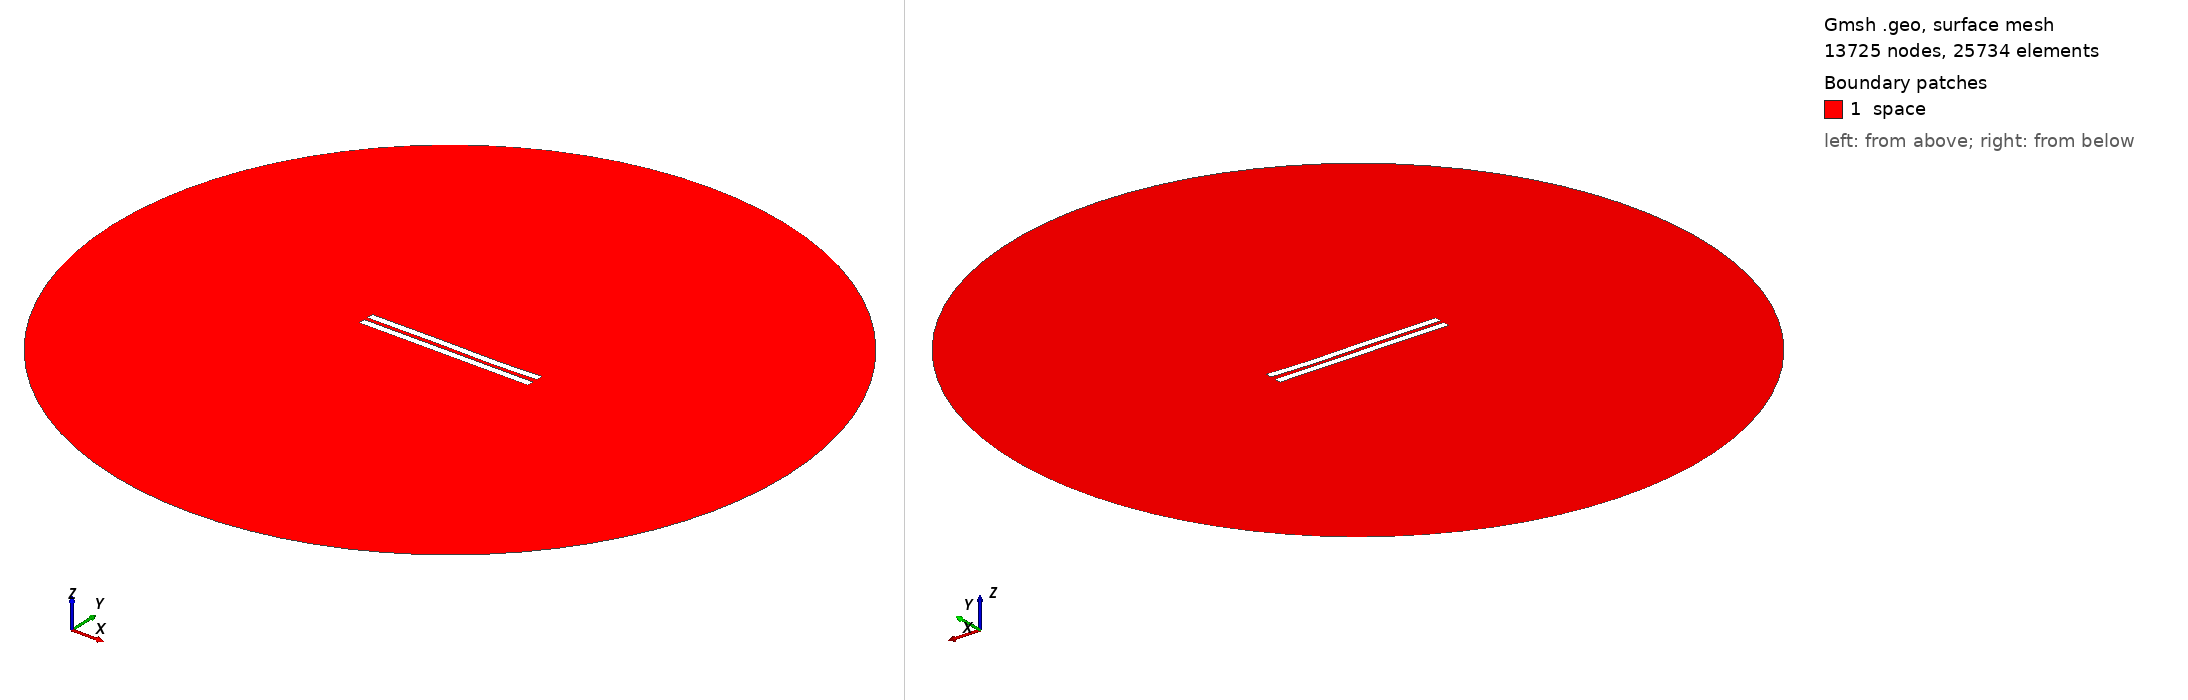

Gmsh geometry script, surface-meshed: 13725 nodes, 25734 surface elements. Boundary patches (legend numbers): 1 space. Left view from above one corner, right view from below the opposite corner. Legend entries are the model's physical surfaces. The drawing asked Gmsh for element sizes between 1% and 20% of the model's largest extent; the script's own settings can give other sizes.

=== 2922.geo (drawn) ===
//---------------------------------------
// Geometry kernel
//---------------------------------------

SetFactory("OpenCASCADE");



//---------------------------------------
// Parameters of the geometry
//---------------------------------------

// Overetch of the upper plate
overetch = 0.0;

// Distance between the plates
distance = 2.5;

// Discretization over the x axis (for the deformation)
nx = 50; 

// Length of the plate
L = 100 - overetch; 

// Number of modes
n = 4; 

// 1st mode coefficient
coeff(1) = 0.07499999999999998;
beta(1) = 0.596864 * 3.1415926535 / L;

// 2nd mode coefficient
coeff(2) = -0.075;
beta(2) = 1.49418 * 3.1415926535 / L;

// 3rd mode coefficient
coeff(3) = 0.15;
beta(3) = 2.50025 * 3.1415926535 / L;

// 4th mode coefficient
coeff(4) = -0.075;
beta(4) = 3.49999 * 3.1415926535 / L;



//---------------------------------------
// Upper plate (deformed rectangle)
//---------------------------------------

// Coordiantes of the upper plate
xmin = -50;
xmax = 50 - overetch;

// Height of the upper plate
yheight = 4 - 2 * overetch;

// Indexes of the points
UpperID[] = {};
LowerID[] = {};
LeftID[] = {};
RightID[] = {};

// Point index
p = 1;

// Horizontal edges
For i In {1:nx}
    x = xmin + (i-1)*(xmax - xmin)/(nx-1);

    y_bottom = distance / 2 + overetch;
    For j In {1:n}
        C = (Cosh(beta(j)*L) + Cos(beta(j)*L)) / (Sinh(beta(j)*L) + Sin(beta(j)*L));
        y_bottom  = y_bottom + coeff(j) * (Cosh(beta(j)*(x+50)) - Cos(beta(j)*(x+50)) - C * (Sinh(beta(j)*(x+50)) - Sin(beta(j)*(x+50))));
    EndFor

    y_top = y_bottom + yheight;

    Point(p) = {x, y_top, 0, 1.0};
    UpperID[i] = p;
    p = p + 1;

    Point(p) = {x, y_bottom, 0, 1.0};
    LowerID[i] = p;
    p = p + 1;
EndFor

// Create point lists
UpperPts[] = {}; LowerPts[] = {};
For i In {1:nx}
  UpperPts[] += {UpperID[i]};
  LowerPts[] += {LowerID[i]};
EndFor

// Build splines
Spline(1) = {UpperPts[]};
Spline(2) = {LowerPts[]};
Line(3) = {LowerPts[nx-1], UpperPts[nx-1]};
Line(4) = {LowerPts[0], UpperPts[0]};

// Build the plane surface
Curve Loop(1) = {2, 3, -1, -4};
Plane Surface(1) = {1};



//---------------------------------------
// Lower plate (rectangle)
//---------------------------------------

// Vertices
Point(1001) = {-50, -1, 0, 1.0};
Point(1002) = { 50, -1, 0, 1.0};
Point(1003) = { 50,  -5, 0, 1.0};
Point(1004) = {-50,  -5, 0, 1.0};

// Edges
Line(5) = {1001, 1002};
Line(6) = {1002, 1003};
Line(7) = {1003, 1004};
Line(8) = {1004, 1001};

// Plane surface
Line Loop(2) = {5, 6, 7, 8};
Plane Surface(2) = {2}; 



//---------------------------------------
// Outer (fictious) boundary
//---------------------------------------

// Points
Point(1005) = {0, 0, 0};       // Center
Point(1006) = {200, 0, 0};     // Start point
Point(1007) = {0, 200, 0};     // 90 degrees
Point(1008) = {-200, 0, 0};    // 180 degrees
Point(1009) = {0, -200, 0};    // 270 degrees

// Circle arcs (each needs start, center, end)
Circle(9) = {1006, 1005, 1007};
Circle(10) = {1007, 1005, 1008};
Circle(11) = {1008, 1005, 1009};
Circle(12) = {1009, 1005, 1006};

// Plane surface for the entire domain
Curve Loop(3) = {9, 10, 11, 12};
Surface(3) = {3};

// Subtract the plates from the whole domain to obtain the actual domain where we want to solve the equations
BooleanDifference{ Surface{3}; Delete; }{ Surface{1}; Surface{2}; Delete; }




//---------------------------------------
// Transfinite Lines/Curves
//---------------------------------------

// Set the number of points on the boundaries
r = 7;

// Plates
Transfinite Curve {1, 2} = 50*r Using Progression 1;
Transfinite Curve {3, 4} = 2*r Using Progression 1;
Transfinite Line {5, 7} = 50*r Using Progression 1;
Transfinite Line {6, 8} = 2*r Using Progression 1;

// Outer boundary
Transfinite Line {9, 10, 11, 12} = 20 Using Progression 1;



//---------------------------------------
// Physical groups
//---------------------------------------                

// Physical curves (boundaries)
Physical Line("force_segment", 10) = {2};
Physical Line("upper_plate", 11) = {1, 3, 4};
Physical Line("lower_plate", 12) = {5, 6, 7, 8};
Physical Line("boundary", 20) = {9, 10, 11, 12};

// Physical Surfaces
Physical Surface("space", 30) = {3};



//---------------------------------------
// 6. Generate the Mesh
//---------------------------------------

// 2D mesh generation
Mesh 2;
